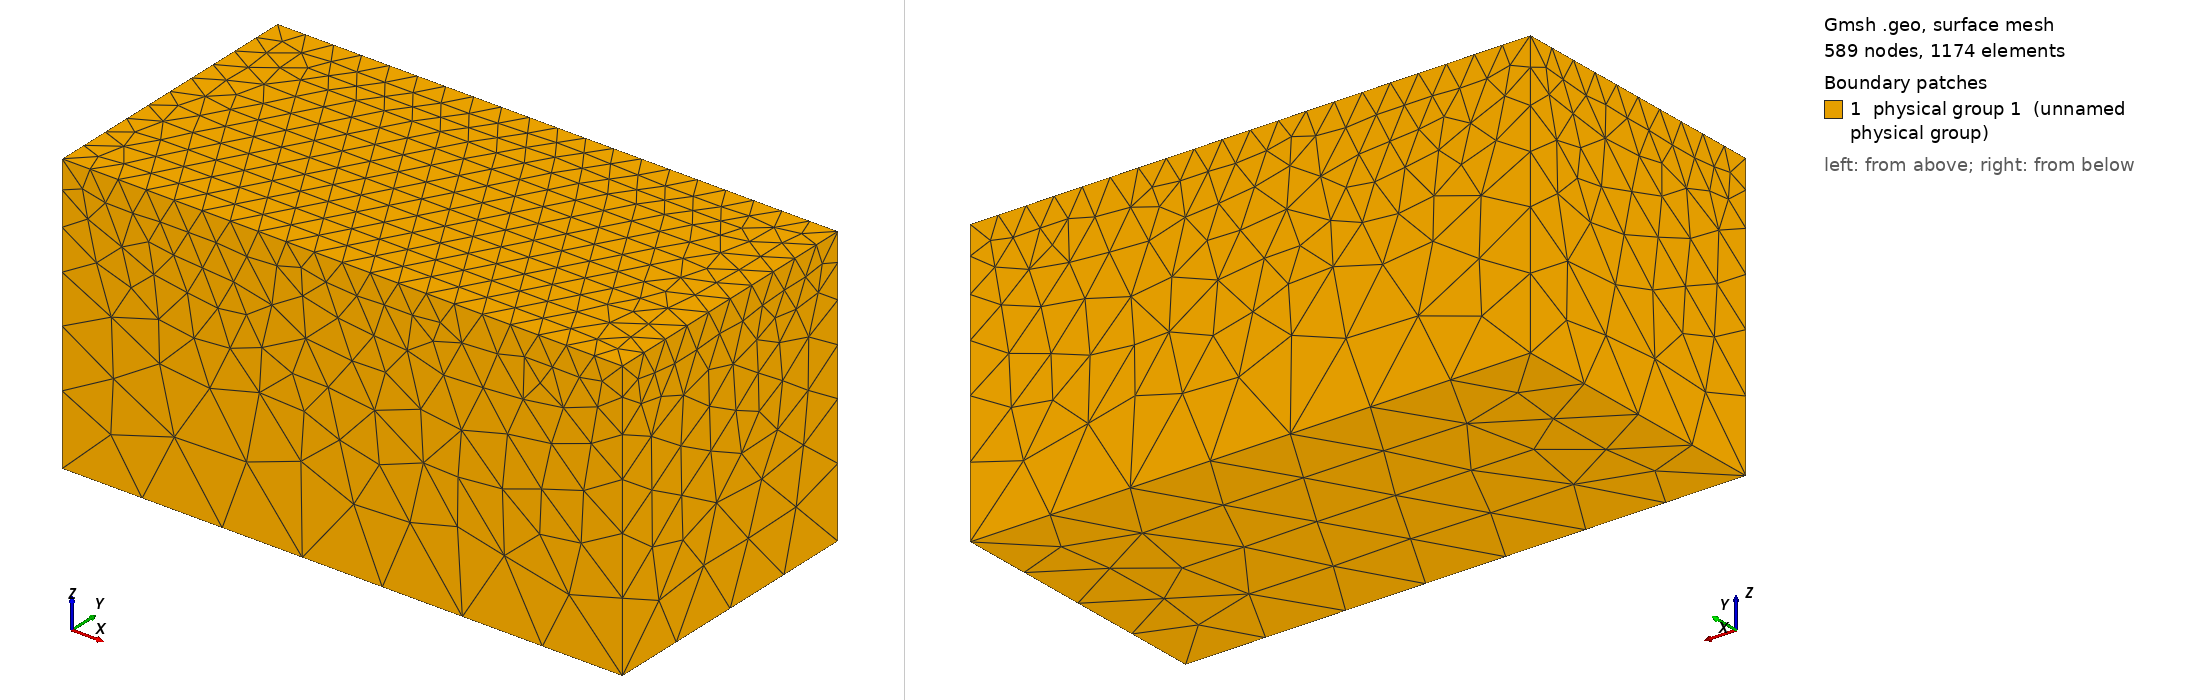

Gmsh geometry script, surface-meshed: 589 nodes, 1174 surface elements. Boundary patches (legend numbers): 1 physical group 1 (unnamed physical group). Left view from above one corner, right view from below the opposite corner. Legend entries are the model's physical surfaces. The drawing asked Gmsh for element sizes between 1% and 20% of the model's largest extent; the script's own settings can give other sizes.

=== Cube.geo (drawn) ===
////////////////////////////////////////////////// 
// gmsh geometry specification for cube
// homer reid
//////////////////////////////////////////////////

//////////////////////////////////////////////////
// geometric parameters 
//////////////////////////////////////////////////
L = 20;   // side length
D = 10; //depth

//////////////////////////////////////////////////
// this factor may be increased or decreased to   
// make the meshing more coarse or more fine in a
// uniform way over the entire object 
//////////////////////////////////////////////////
Mesh.CharacteristicLengthFactor=1.3;

//////////////////////////////////////////////////
// these factors may be configured separately
// to make the meshing more coarse or more fine in
// particular regions of the object 
//////////////////////////////////////////////////
lCoarse =  0.8*3;
lFine   =  0.8;

//////////////////////////////////////////////////
// geometric description of cube /////////////////
//////////////////////////////////////////////////
Point(1) = { L/2, -L/4, -D, lCoarse};
Point(2) = {-L/2, -L/4, -D, lCoarse};
Point(3) = {-L/2, -L/4,  0, lFine};
Point(4) = { L/2, -L/4,  0, lFine};

Line(12) = {1,2};
Line(23) = {2,3};
Line(34) = {3,4};
Line(41) = {4,1};

Line Loop(1)={12, 23, 34, 41};
Plane Surface(2)={1};

out[]=Extrude{0,L/2,0} {Surface{2};};

Physical Surface(1)={2, 50, 54, 58, 62, 63};
